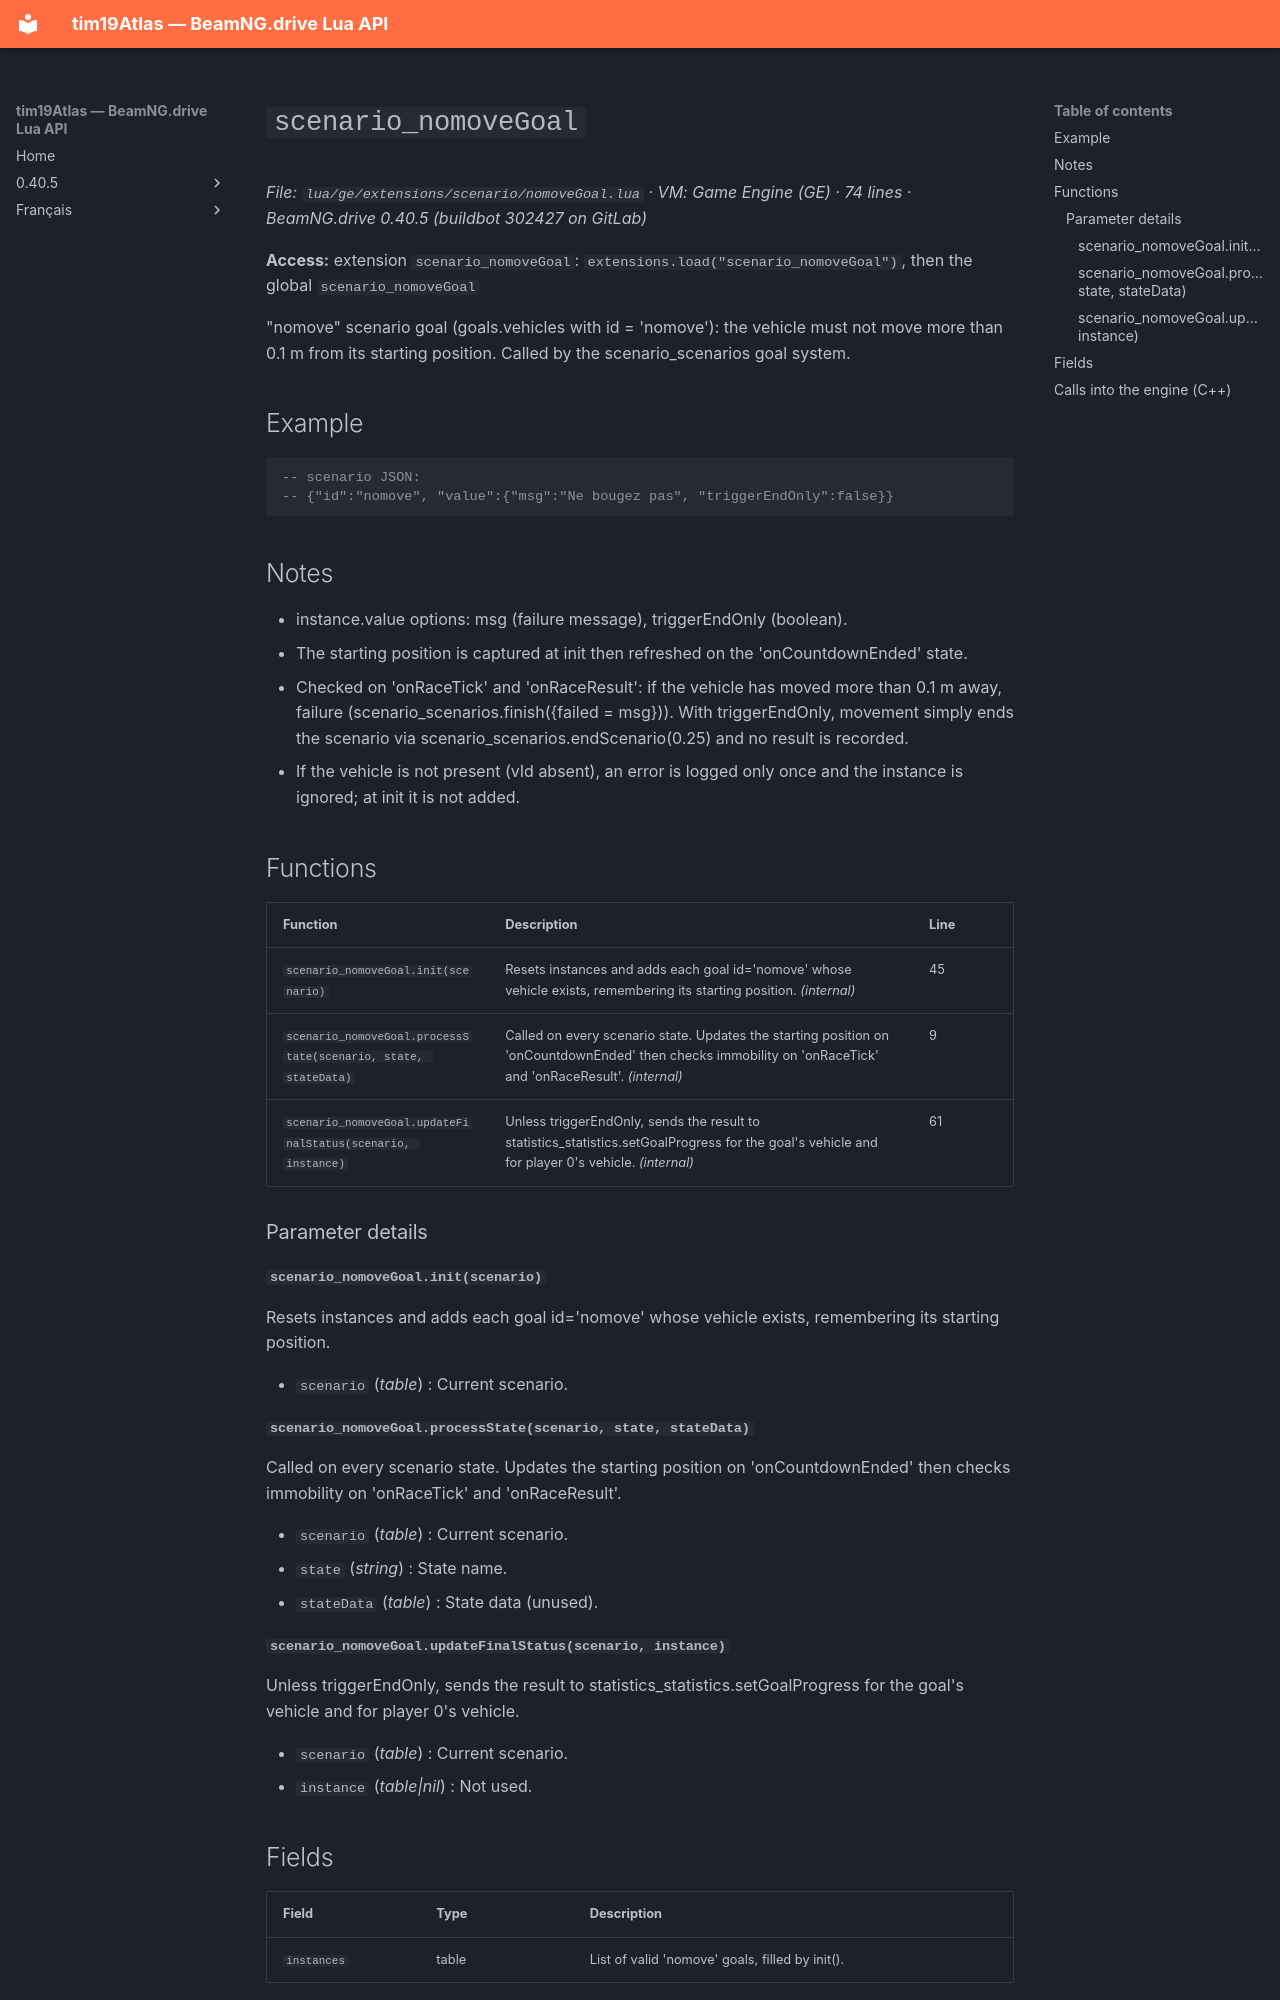

repository: Tim0219800/beamng-lua-atlas · page: 0.40.5/ge/extensions/scenario/nomoveGoal.html · generator: mkdocs

# `scenario_nomoveGoal`

*File: `lua/ge/extensions/scenario/nomoveGoal.lua` · VM: Game Engine (GE) · 74 lines · BeamNG.drive 0.40.5 (buildbot 302427 on GitLab)*

**Access:** extension `scenario_nomoveGoal`: `extensions.load("scenario_nomoveGoal")`, then the global `scenario_nomoveGoal`

"nomove" scenario goal (goals.vehicles with id = 'nomove'): the vehicle must not move more than 0.1 m from its starting position. Called by the scenario_scenarios goal system.

## Example

```lua
-- scenario JSON:
-- {"id":"nomove", "value":{"msg":"Ne bougez pas", "triggerEndOnly":false}}
```

## Notes

- instance.value options: msg (failure message), triggerEndOnly (boolean).
- The starting position is captured at init then refreshed on the 'onCountdownEnded' state.
- Checked on 'onRaceTick' and 'onRaceResult': if the vehicle has moved more than 0.1 m away, failure (scenario_scenarios.finish({failed = msg})). With triggerEndOnly, movement simply ends the scenario via scenario_scenarios.endScenario(0.25) and no result is recorded.
- If the vehicle is not present (vId absent), an error is logged only once and the instance is ignored; at init it is not added.

## Functions

| Function | Description | Line |
|---|---|---|
| `scenario_nomoveGoal.init(scenario)` | Resets instances and adds each goal id='nomove' whose vehicle exists, remembering its starting position. *(internal)* | 45 |
| `scenario_nomoveGoal.processState(scenario, state, stateData)` | Called on every scenario state. Updates the starting position on 'onCountdownEnded' then checks immobility on 'onRaceTick' and 'onRaceResult'. *(internal)* | 9 |
| `scenario_nomoveGoal.updateFinalStatus(scenario, instance)` | Unless triggerEndOnly, sends the result to statistics_statistics.setGoalProgress for the goal's vehicle and for player 0's vehicle. *(internal)* | 61 |

### Parameter details

#### `scenario_nomoveGoal.init(scenario)`

Resets instances and adds each goal id='nomove' whose vehicle exists, remembering its starting position.

- `scenario` (*table*) : Current scenario.

#### `scenario_nomoveGoal.processState(scenario, state, stateData)`

Called on every scenario state. Updates the starting position on 'onCountdownEnded' then checks immobility on 'onRaceTick' and 'onRaceResult'.

- `scenario` (*table*) : Current scenario.
- `state` (*string*) : State name.
- `stateData` (*table*) : State data (unused).
